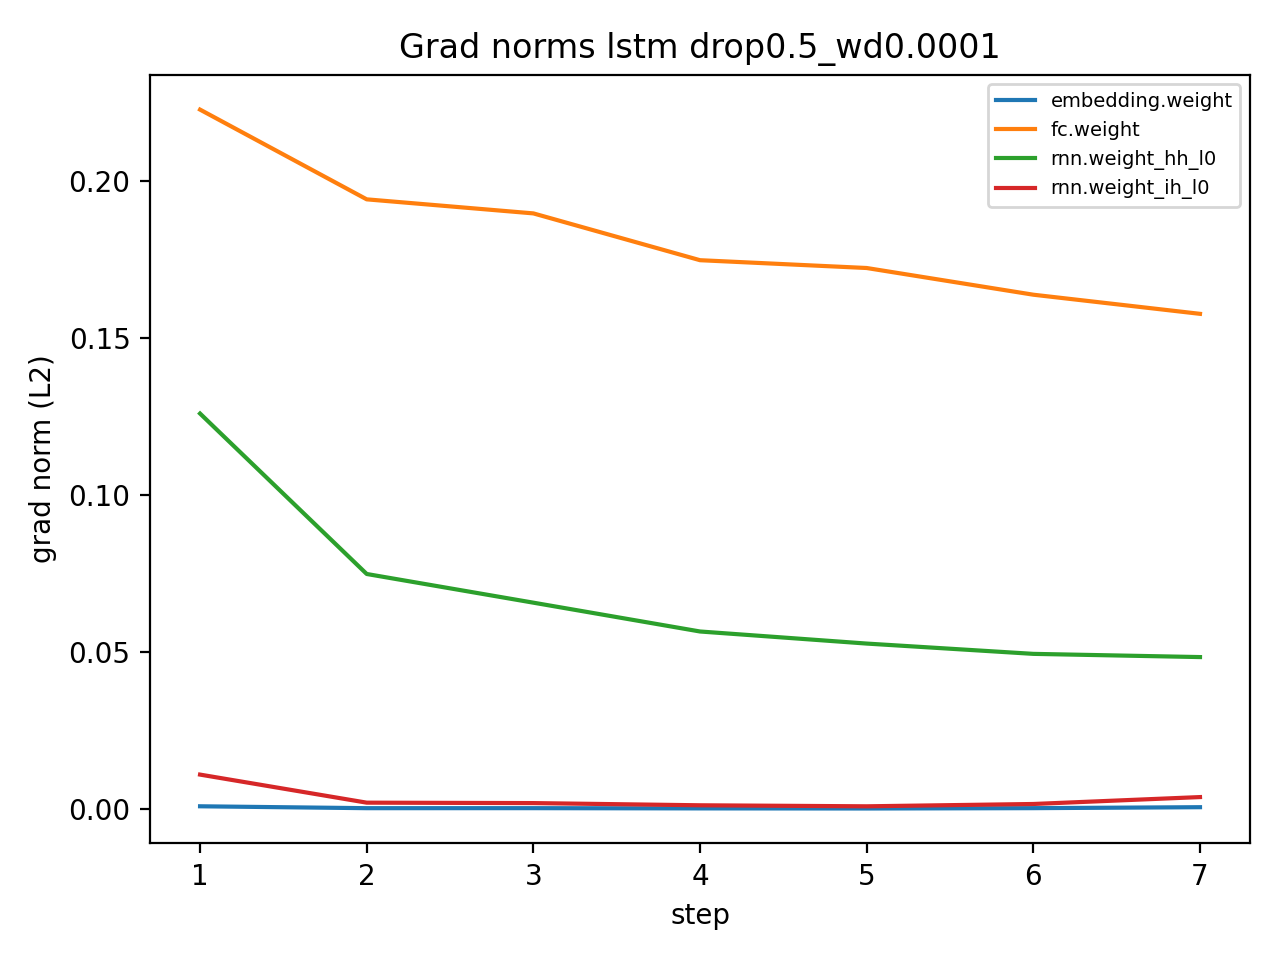

Source data for this figure (header and first rows):
step, name, grad_norm
1, embedding.weight, 0.0008317
1, rnn.weight_ih_l0, 0.01092
1, rnn.weight_hh_l0, 0.1259
1, fc.weight, 0.2226
2, embedding.weight, 0.0002287
2, rnn.weight_ih_l0, 0.001987
2, rnn.weight_hh_l0, 0.07479
2, fc.weight, 0.1941
3, embedding.weight, 0.0002353
3, rnn.weight_ih_l0, 0.001849
3, rnn.weight_hh_l0, 0.06565
3, fc.weight, 0.1896
4, embedding.weight, 0.0001585
4, rnn.weight_ih_l0, 0.001151
4, rnn.weight_hh_l0, 0.05648
4, fc.weight, 0.1747
5, embedding.weight, 0.0001268
5, rnn.weight_ih_l0, 0.0008253
5, rnn.weight_hh_l0, 0.05263
5, fc.weight, 0.1722
6, embedding.weight, 0.0002368
6, rnn.weight_ih_l0, 0.001563
6, rnn.weight_hh_l0, 0.04936
6, fc.weight, 0.1637
7, embedding.weight, 0.0005425
7, rnn.weight_ih_l0, 0.003765
7, rnn.weight_hh_l0, 0.04834
7, fc.weight, 0.1576
